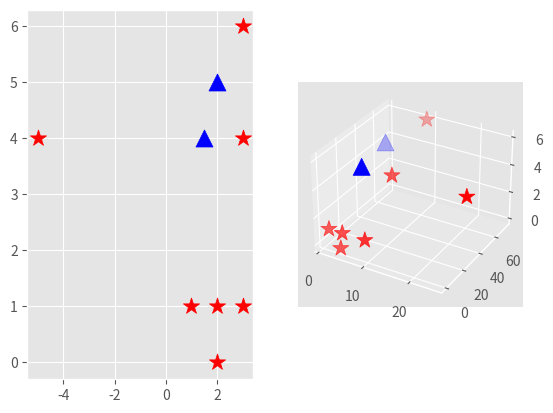

Reproduce this figure in Python.
from mpl_toolkits.mplot3d import axes3d
import matplotlib.pyplot as plt
from matplotlib import style
import numpy as np
import math

style.use('ggplot')


def simple_transformation(x1, x2):
    return x1 ** 2, 2 * x2 ** 2, x2


c1 = np.array([[1, 1],
               [3, 1],
               [2, 1],
               [2, 0],
               [3, 6],
               [3, 4],
               [-5, 4]])
c2 = np.array([[2, 5],
               [1.5, 4]])

c1_3d = np.array([simple_transformation(x[0], x[1]) for x in c1])
c2_3d = np.array([simple_transformation(x[0], x[1]) for x in c2])

fig = plt.figure()
ax1 = fig.add_subplot(121)
ax2 = fig.add_subplot(122, projection='3d')

ax1.scatter(c1[:, 0], c1[:, 1], color='r', marker='*', s=150)
ax1.scatter(c2[:, 0], c2[:, 1], color='b', marker='^', s=150)
ax2.scatter(c1_3d[:, 0], c1_3d[:, 1], c1_3d[:, 2], color='r', marker='*', s=150)
ax2.scatter(c2_3d[:, 0], c2_3d[:, 1], c2_3d[:, 2], color='b', marker='^', s=150)

plt.show()
